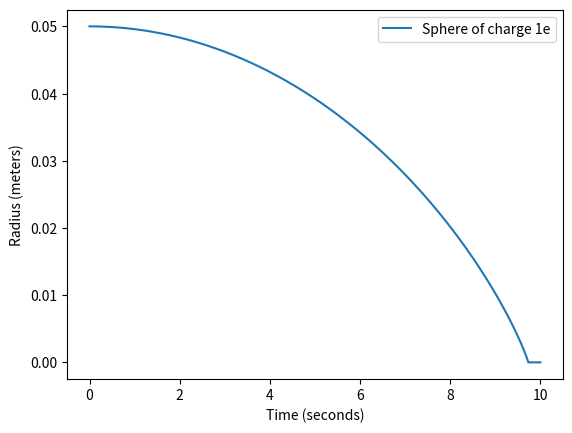

Recreate this plot in Python. (Note: this script raises an exception after producing the figure.)
# -*- coding: utf-8 -*-
"""
Created on Thu Jun 27 14:37:10 2019

@author: alejandrosalazar
"""

import numpy as np
from scipy.integrate import odeint
import matplotlib.pyplot as plt
#from scipy.optimize import fsolve

#------------------------------------------------------------------------------
# Variables.

# Constants.
e = 1.602176634 * 10**(-19)                 # coulombs; elementary charge of the electron.
g = 9.806                                   # m/s^2; acceleration due to gravity.
E = 0                                       # volts/m; vertical electric field from parallel plate capacitors

# Glass sphere.
a = (25 * 10**(-6)) / 2                     # m; radius.
sigma = 8000                                # kg/m^3; density of glass.
V = (4 / 3) * np.pi * a**3                  # m^3; volume.
m = V * sigma                               # kg; mass.
m_eff = m                                   # kg; effective mass.
q = [1* e, 0.1 * e, 0.01 * e, 0.001 * e]    # coulombs; charge.

# Electrostatics.
sigma1 =  0.00003                                 # coulombs/m^3; surface charge density of central pillar.
r1 = 0.005                                         # m; radius of the central pillar.
r2 = 0.10                                          # m; radius of the outer cylinder.
epsilon = 8.8541878128 * 10**(-12)                 # Vacuum electric permittivity.
R = 0.05                                           # m; initial radius.
Epotential = - ((r1 * sigma1) / epsilon) * np.log(r1 / r2)    # volts; electric potential between central pillar and outer cylinder.

# Effective acceleration of gravity.
g_eff = np.divide(np.subtract((m_eff * g), (np.multiply(q, E))), m_eff)


#------------------------------------------------------------------------------
# To compute height of fall.
def height(tfall, i):
    return (0.5) * g_eff[i] * tfall**2

#------------------------------------------------------------------------------
# Determine changes in radius.

f = open('Vacuum radius change in free fall.txt', 'w')
f.write('Changes in radius for different charges in vacuum \n \n')
f.write('Vacuum \n')
f.write('Surface charge density on central pillar: {} coulombs/m^2 \n'.format(str(sigma1)))
f.write('Electric potential: {} kilo-volts \n \n'.format(str('%.4g' % float(Epotential/1000))))

print('Electric potential:', Epotential, 'volts')

for i in range(0, len(q)):
    
    f.write('\nCharge of {} e: \n'.format(str('%.3g' % float(q[i]/e))))
    
    print()
    print('Charge of', q[i]/e, 'e:') 
    print('Effective acceleration of gravity', g_eff[i], 'm/s^2')
    
    # Define parameters.
    C = (q[i] * r1 * sigma1) / (epsilon * m_eff)

    # System of ordinary differential equations.

    def sys(X, t):
        # I want to solve the system:
        # d2rdt2 = vtheta^2/r - qE/m_eff
        # dvxdt = - vtheta (drdt/r) 
        
        # Assign values to variables.
        r = X[0]
        z = X[1]
        
        # Differential equztions.
        dzdt = - C / r
        drdt = z
        
        return [drdt, dzdt]
    
    # Initial values for r, vtheta, z.
    X0 = [R, 0]  # inital radius = 1 m, inital radial speed = 0.
    
    # Time.
    t = np.linspace(0, 10, 100000)
    
    # Solve the system of ODEs.
    sol = odeint(sys, X0, t)
    
    r = sol[:, 0]
    z = sol[:, 1]
    
    plt.plot(t, r, label = 'Sphere of charge ' + str('%.1g' % float(q[i]/e)) + 'e') 
    plt.legend(loc = 'best')
    plt.xlabel('Time (seconds)')
    plt.ylabel('Radius (meters)')

    if i == len(q) - 1:
        plt.text(0.0, 0.055, 'Surface charge density $\sigma_1$ = ' + str(sigma1) + ' coulombs/m$^2$;\nelectric potential V = '\
                 + str('%.4g' % float(Epotential/1000)) + ' kilo-volts;\nvacuum; free fall:')
    plt.hold(True)

    plt.savefig('freeFallVacuum_differentCharges_sameSigma1.png', format = 'png', dpi = 300, bbox_inches = 'tight')   

    rfinal = np.min(r)
    tfall = np.max(t)
    yfall = height(tfall,i)
    
    f.write('Change in radius: {} mm \n'.format(str('%.4g' % float((R - rfinal)*1000))))
    f.write('Radial displacement in diameters: {} diameters \n'.format(float((R - rfinal) / (2 * a))))
    f.write('Fall time: {} seconds \n'.format(str('%.4g' % float(tfall))))
    f.write('Fall height: {} meters \n'.format(str('%.4g' % float(yfall))))
    
    print('Change in radius:', (R - rfinal)*1000, 'mm')
    print('Fall time:', tfall, 'seconds')
    print('Fall height:', yfall, 'meters')
    
'''    for j in range(0, len(r)):
        if r[j] < 0.02:
            rfinal = r[j]                   # Final radius.
            tfall = t[j]                    # Fall time.
            yfall = height(tfall, i)        # Fall height.
            
            f.write('Change in radius: {} meters \n'.format(str('%.4g' % float(R - rfinal))))
            f.write('Fall time: {} seconds \n'.format(str('%.4g' % float(tfall))))
            f.write('Fall height: {} meters \n'.format(str('%.4g' % float(yfall))))
            
            print('Change in radius:', R - rfinal, 'meters')
            print('Fall time:', tfall, 'seconds')
            print('Fall height:', yfall, 'meters')
            
            break'''
    
'''    time = np.linspace(0, tfall, 100)
    
    # Solve the ODE system to plot with new time.
    sol = odeint(sys, X0, time)
    radius = sol[:, 0]
    z = sol[:, 1]'''
    
f.close()
